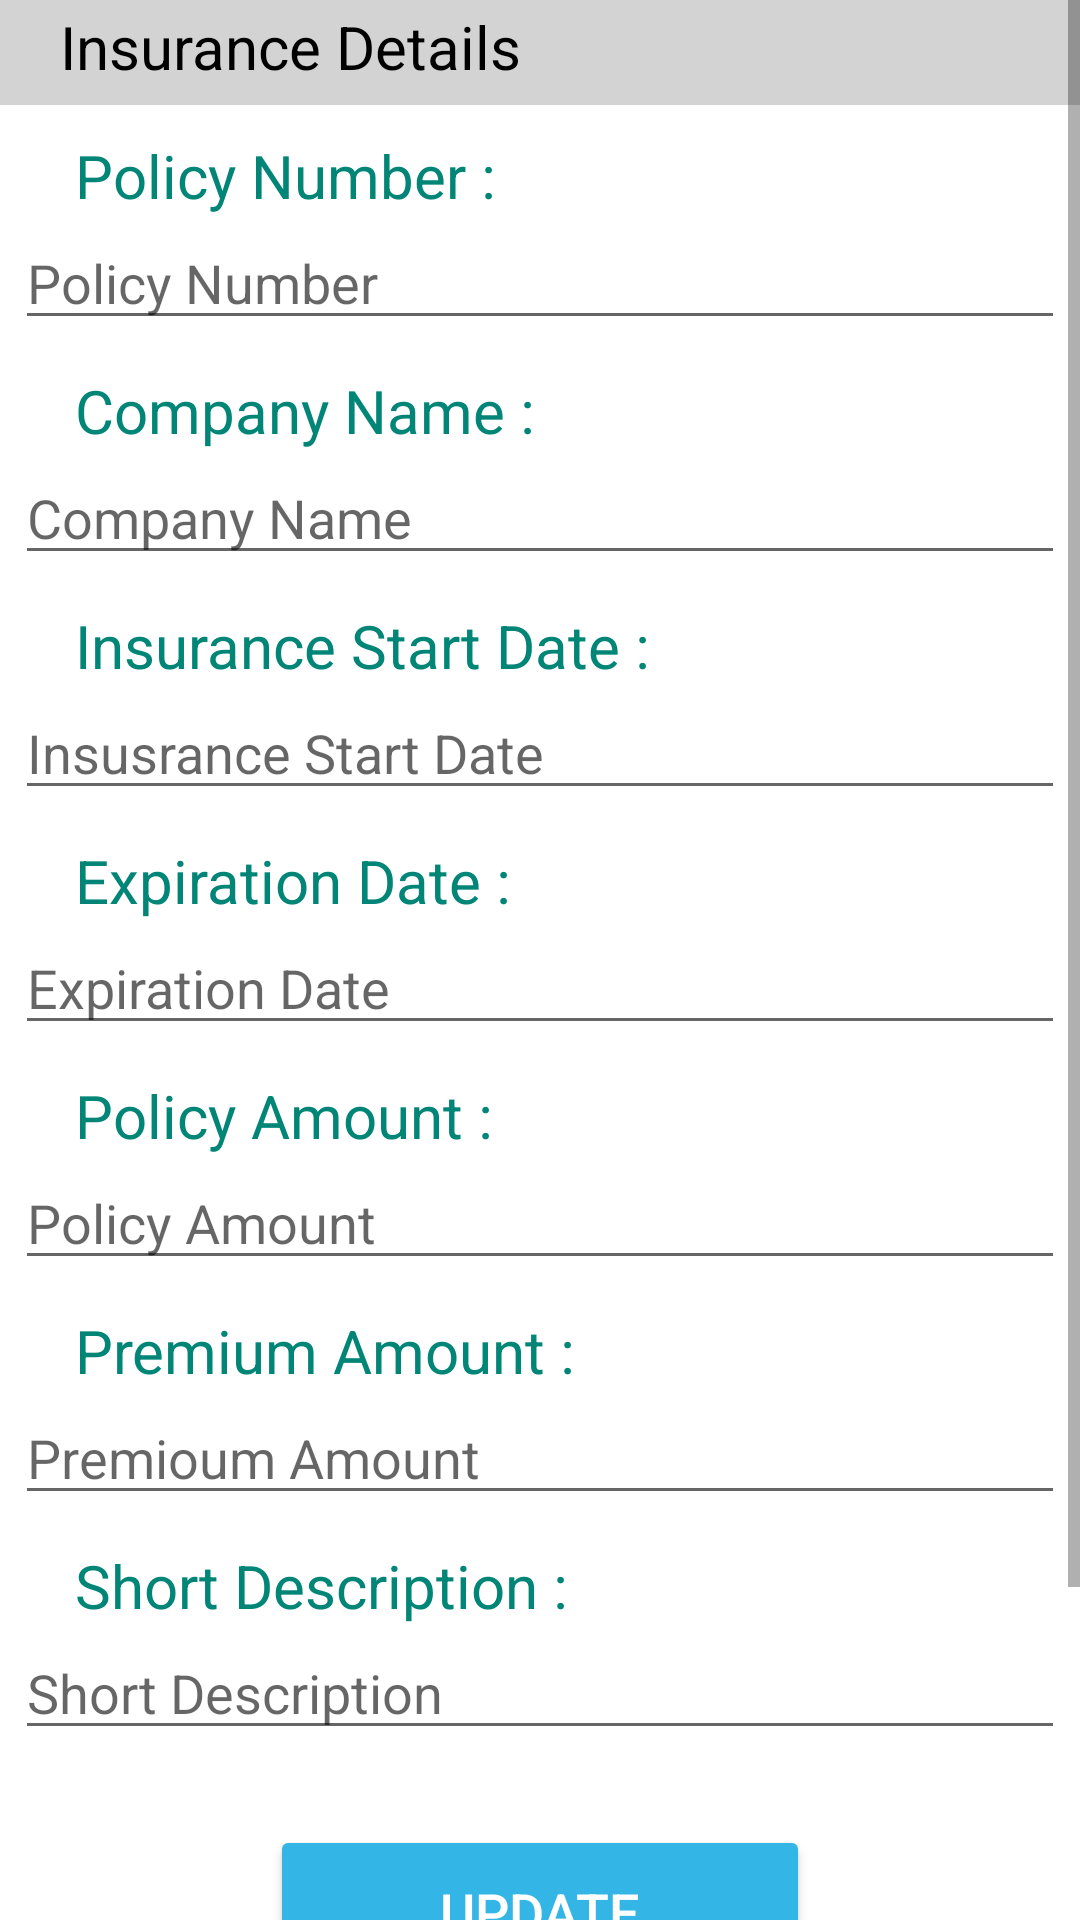

Produce the Android XML layout that renders to this screen, including the resource entries it uses.
<!-- AndroidManifest.xml: application theme AppTheme -->
<!-- res/layout/activity_insurance_details2.xml -->
<?xml version="1.0" encoding="utf-8"?>
<RelativeLayout xmlns:android="http://schemas.android.com/apk/res/android"
    xmlns:app="http://schemas.android.com/apk/res-auto"
    xmlns:tools="http://schemas.android.com/tools"
    android:layout_width="match_parent"
    android:layout_height="match_parent"
    tools:context=".InsuranceDetails">

    <ScrollView
        android:layout_width="match_parent"
        android:layout_height="match_parent">
        <LinearLayout
            android:layout_width="match_parent"
            android:layout_height="match_parent"
            android:orientation="vertical">
            <FrameLayout
                android:layout_width="match_parent"
                android:layout_height="35dp"
                android:background="#d3d3d3">
                <TextView
                    android:layout_width="match_parent"
                    android:layout_height="match_parent"
                    android:layout_marginTop="2dp"
                    android:text="Insurance Details"
                    android:textSize="20dp"
                    android:textColor="#000000"
                    android:layout_marginLeft="20dp">

                </TextView>
            </FrameLayout>


            <TextView
                android:layout_width="match_parent"
                android:layout_height="match_parent"
                android:text="Policy Number :"
                android:layout_marginLeft="25dp"
                android:textColor="@color/colorPrimary"
                android:textSize="20dp"
                android:layout_marginTop="10dp">
            </TextView>

            <EditText
                android:id="@+id/policy_no1"
                android:layout_width="350dp"
                android:layout_height="wrap_content"
                android:hint="Policy Number"
                android:layout_gravity="center"
               />

            <TextView
                android:layout_width="match_parent"
                android:layout_height="match_parent"
                android:text="Company Name :"
                android:layout_marginLeft="25dp"
                android:textColor="@color/colorPrimary"
                android:textSize="20dp"
                android:layout_marginTop="10dp">
            </TextView>

            <EditText
                android:id="@+id/company_name1"
                android:layout_width="350dp"
                android:layout_height="wrap_content"
                android:hint="Company Name"
                android:layout_gravity="center"
               />

            <TextView
                android:layout_width="match_parent"
                android:layout_height="match_parent"
                android:text="Insurance Start Date :"
                android:layout_marginLeft="25dp"
                android:textColor="@color/colorPrimary"
                android:textSize="20dp"
                android:layout_marginTop="10dp">
            </TextView>
            <EditText
                android:id="@+id/start_date1"
                android:layout_width="350dp"
                android:layout_height="wrap_content"
                android:hint="Insusrance Start Date"
                android:layout_gravity="center"
                />

            <TextView
                android:layout_width="match_parent"
                android:layout_height="match_parent"
                android:text="Expiration Date :"
                android:layout_marginLeft="25dp"
                android:textColor="@color/colorPrimary"
                android:textSize="20dp"
                android:layout_marginTop="10dp">
            </TextView>

            <EditText
                android:id="@+id/end_date1"
                android:layout_width="350dp"
                android:layout_height="wrap_content"
                android:hint="Expiration Date"
                android:layout_gravity="center"
                />

            <TextView
                android:layout_width="match_parent"
                android:layout_height="match_parent"
                android:text="Policy Amount :"
                android:layout_marginLeft="25dp"
                android:textColor="@color/colorPrimary"
                android:textSize="20dp"
                android:layout_marginTop="10dp">
            </TextView>

            <EditText
                android:id="@+id/policy_amount1"
                android:layout_width="350dp"
                android:layout_height="wrap_content"
                android:hint="Policy Amount"
                android:layout_gravity="center"
                />

            <TextView
                android:layout_width="match_parent"
                android:layout_height="match_parent"
                android:text="Premium Amount :"
                android:layout_marginLeft="25dp"
                android:textColor="@color/colorPrimary"
                android:textSize="20dp"
                android:layout_marginTop="10dp">
            </TextView>

            <EditText
                android:id="@+id/premium_amount1"
                android:layout_width="350dp"
                android:layout_height="wrap_content"
                android:hint="Premioum Amount"
                android:layout_gravity="center"
               />

            <TextView
                android:layout_width="match_parent"
                android:layout_height="match_parent"
                android:text="Short Description :"
                android:layout_marginLeft="25dp"
                android:textColor="@color/colorPrimary"
                android:textSize="20dp"
                android:layout_marginTop="10dp">
            </TextView>

            <EditText
                android:id="@+id/short_description1"
                android:layout_width="350dp"
                android:layout_height="wrap_content"
                android:hint="Short Description"
                android:layout_gravity="center"
                />

            <Button
                android:id="@+id/btn_edit_insurance1"
                android:layout_width="180dp"
                android:layout_height="58dp"
                android:layout_gravity="center"
                android:layout_marginTop="25dp"
                android:layout_marginBottom="25dp"
                android:backgroundTint="@android:color/holo_blue_light"
                android:text="Update"
                android:textColor="@android:color/white"
                android:textSize="18dp" />

            <Button
                android:id="@+id/btn_delete_insurance1"
                android:layout_width="180dp"
                android:layout_height="58dp"
                android:layout_gravity="center"

                android:layout_marginBottom="25dp"
                android:backgroundTint="@android:color/holo_red_light"
                android:text="Delete"
                android:textColor="@android:color/white"
                android:textSize="18dp" />


        </LinearLayout>
    </ScrollView>

</RelativeLayout>
<!-- resources referenced by this layout -->
<resources>
  <color name="colorPrimary">#008577</color>
</resources>
